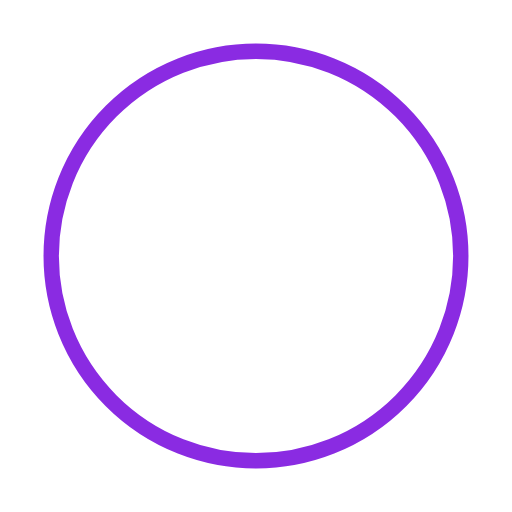
t = 0.00 s
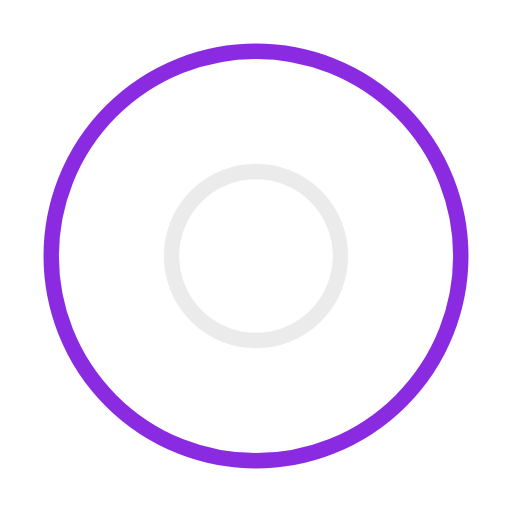
t = 0.50 s
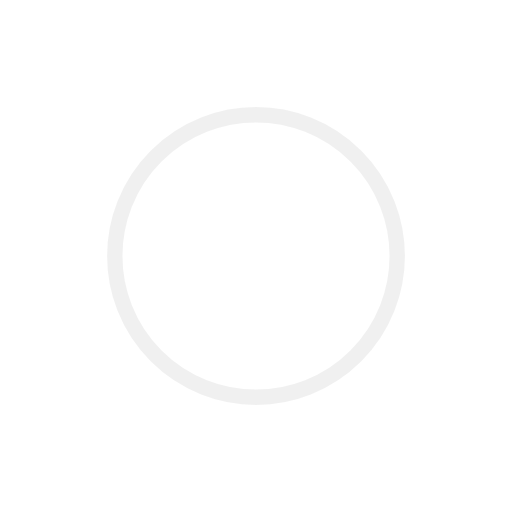
t = 1.00 s
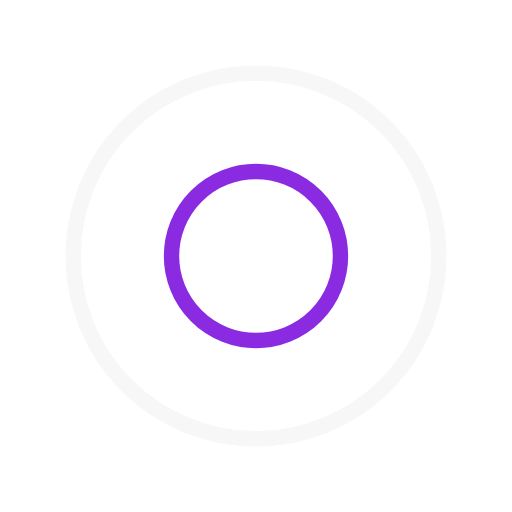
t = 1.50 s
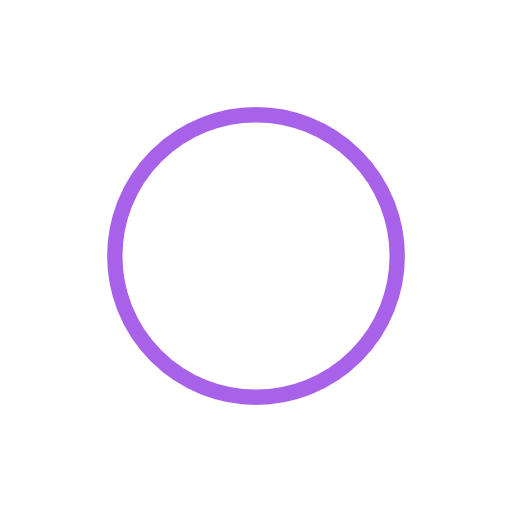
t = 2.00 s
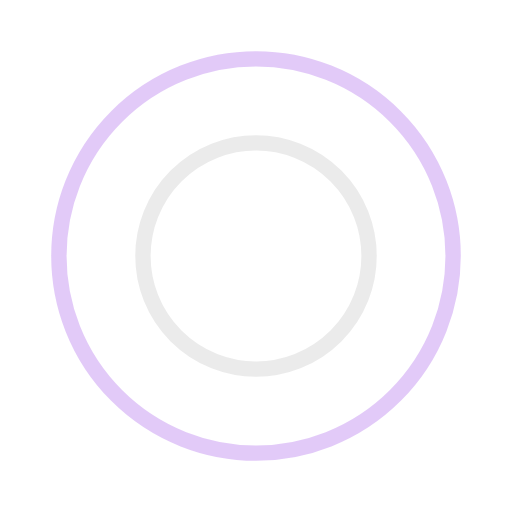
t = 2.67 s

The animated SVG that drew these frames (rendered in a browser with its animation timeline set to each time). Animation: 4 SMIL elements (animate=4); one cycle of 3.00 s, repeats indefinitely.

<?xml version="1.0" encoding="utf-8"?><svg width='80px' height='80px' xmlns="http://www.w3.org/2000/svg" viewBox="0 0 100 100" preserveAspectRatio="xMidYMid" class="uil-ripple"><rect x="0" y="0" width="100" height="100" fill="none" class="bk"></rect><g> <animate attributeName="opacity" dur="2s" repeatCount="indefinite" begin="0s" keyTimes="0;0.33;1" values="1;1;0"></animate><circle cx="50" cy="50" r="40" stroke="#ebebeb" fill="none" stroke-width="3" stroke-linecap="round"><animate attributeName="r" dur="2s" repeatCount="indefinite" begin="0s" keyTimes="0;0.33;1" values="0;22;44"></animate></circle></g><g><animate attributeName="opacity" dur="2s" repeatCount="indefinite" begin="1s" keyTimes="0;0.33;1" values="1;1;0"></animate><circle cx="50" cy="50" r="40" stroke="#8A2BE2" fill="none" stroke-width="3" stroke-linecap="round"><animate attributeName="r" dur="2s" repeatCount="indefinite" begin="1s" keyTimes="0;0.33;1" values="0;22;44"></animate></circle></g></svg>